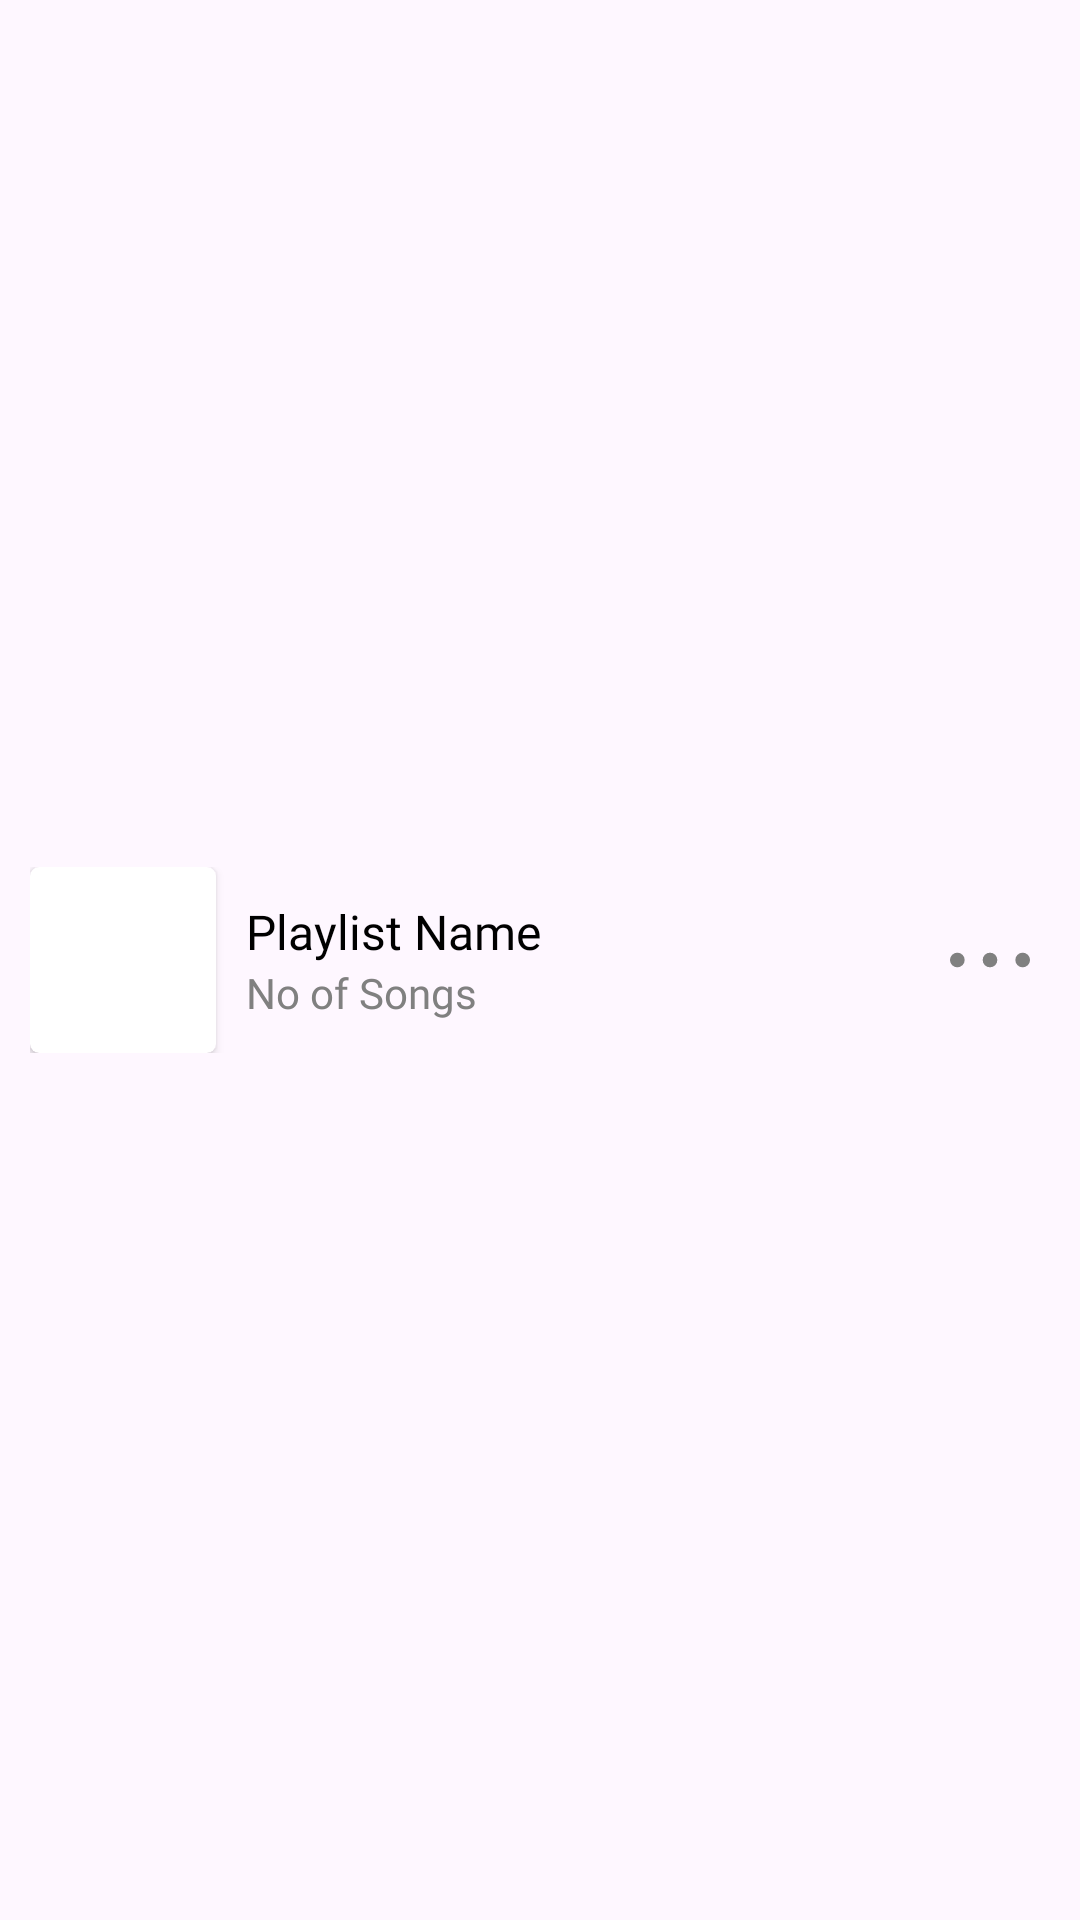

Write the Android layout XML for this screen, with the resource values it uses.
<!-- AndroidManifest.xml: application theme Theme.XTusicPlayer -->
<!-- res/layout/playlist_item_layout.xml -->
<?xml version="1.0" encoding="utf-8"?>
<LinearLayout xmlns:android="http://schemas.android.com/apk/res/android"
    android:layout_width="match_parent"
    android:layout_height="wrap_content"
    xmlns:app="http://schemas.android.com/apk/res-auto"
    android:paddingVertical="5dp"
    android:paddingHorizontal="10dp"
    android:gravity="center_vertical"
    android:orientation="horizontal">

    <LinearLayout
        android:id="@+id/playlist_layout"
        android:layout_width="wrap_content"
        android:layout_height="wrap_content"
        android:orientation="horizontal"
        android:layout_weight="1"
        android:background="@drawable/ripple_effect">

        <androidx.cardview.widget.CardView
            android:layout_width="62dp"
            android:layout_height="62dp"
            app:cardCornerRadius="3dp">

            <ImageView
                android:id="@+id/playlist_img"
                android:layout_width="match_parent"
                android:layout_height="match_parent"
                android:src="@drawable/playlist_img"/>

        </androidx.cardview.widget.CardView>

        <LinearLayout
            android:layout_width="wrap_content"
            android:layout_height="match_parent"
            android:orientation="vertical"
            android:layout_marginStart="10dp"
            android:layout_weight="1"
            android:gravity="center_vertical">

            <TextView
                android:id="@+id/playlist_name"
                android:layout_width="wrap_content"
                android:layout_height="wrap_content"
                android:text="Playlist Name"
                android:textSize="16sp"
                android:maxLines="1"
                android:ellipsize="end"
                android:textColor="@color/black"
                android:fontFamily="@font/poppins_medium"/>

            <TextView
                android:id="@+id/total_music"
                android:layout_width="wrap_content"
                android:layout_height="wrap_content"
                android:text="No of Songs"
                android:textSize="14sp"
                android:maxLines="1"
                android:ellipsize="end"
                android:textColor="@color/grey"
                android:fontFamily="@font/poppins_medium"/>

        </LinearLayout>

    </LinearLayout>

    <ImageView
        android:id="@+id/more_option"
        android:layout_width="wrap_content"
        android:layout_height="wrap_content"
        android:src="@drawable/more_horiz"
        app:tint="@color/grey"
        android:layout_marginStart="5dp"/>

</LinearLayout>
<!-- resources referenced by this layout -->
<resources>
  <color name="black">#FF000000</color>
  <color name="grey">#808080</color>
  <!-- drawable more_horiz (drawable) -->
  <vector xmlns:android="http://schemas.android.com/apk/res/android"
      android:width="40dp"
      android:height="40dp"
      android:viewportWidth="960"
      android:viewportHeight="960"
      android:tint="?attr/colorControlNormal">
    <path
        android:fillColor="@android:color/white"
        android:pathData="M218.57,538.67Q194.33,538.67 177.17,521.41Q160,504.14 160,479.91Q160,455.67 177.26,438.5Q194.52,421.33 218.76,421.33Q243,421.33 260.17,438.59Q277.33,455.86 277.33,480.09Q277.33,504.33 260.07,521.5Q242.81,538.67 218.57,538.67ZM479.91,538.67Q455.67,538.67 438.5,521.41Q421.33,504.14 421.33,479.91Q421.33,455.67 438.6,438.5Q455.86,421.33 480.09,421.33Q504.33,421.33 521.5,438.59Q538.67,455.86 538.67,480.09Q538.67,504.33 521.41,521.5Q504.14,538.67 479.91,538.67ZM741.24,538.67Q717,538.67 699.83,521.41Q682.67,504.14 682.67,479.91Q682.67,455.67 699.93,438.5Q717.19,421.33 741.43,421.33Q765.67,421.33 782.83,438.59Q800,455.86 800,480.09Q800,504.33 782.74,521.5Q765.48,538.67 741.24,538.67Z"/>
  </vector>
  <style name="Theme.XTusicPlayer" parent="Base.Theme.XTusicPlayer" />
  <style name="Base.Theme.XTusicPlayer" parent="Theme.Material3.DayNight.NoActionBar">
          
          <item name="colorPrimary">@color/primaryColor</item>
      </style>
  <color name="primaryColor">#FFFFFFFF</color>
  
      //my colors
</resources>
